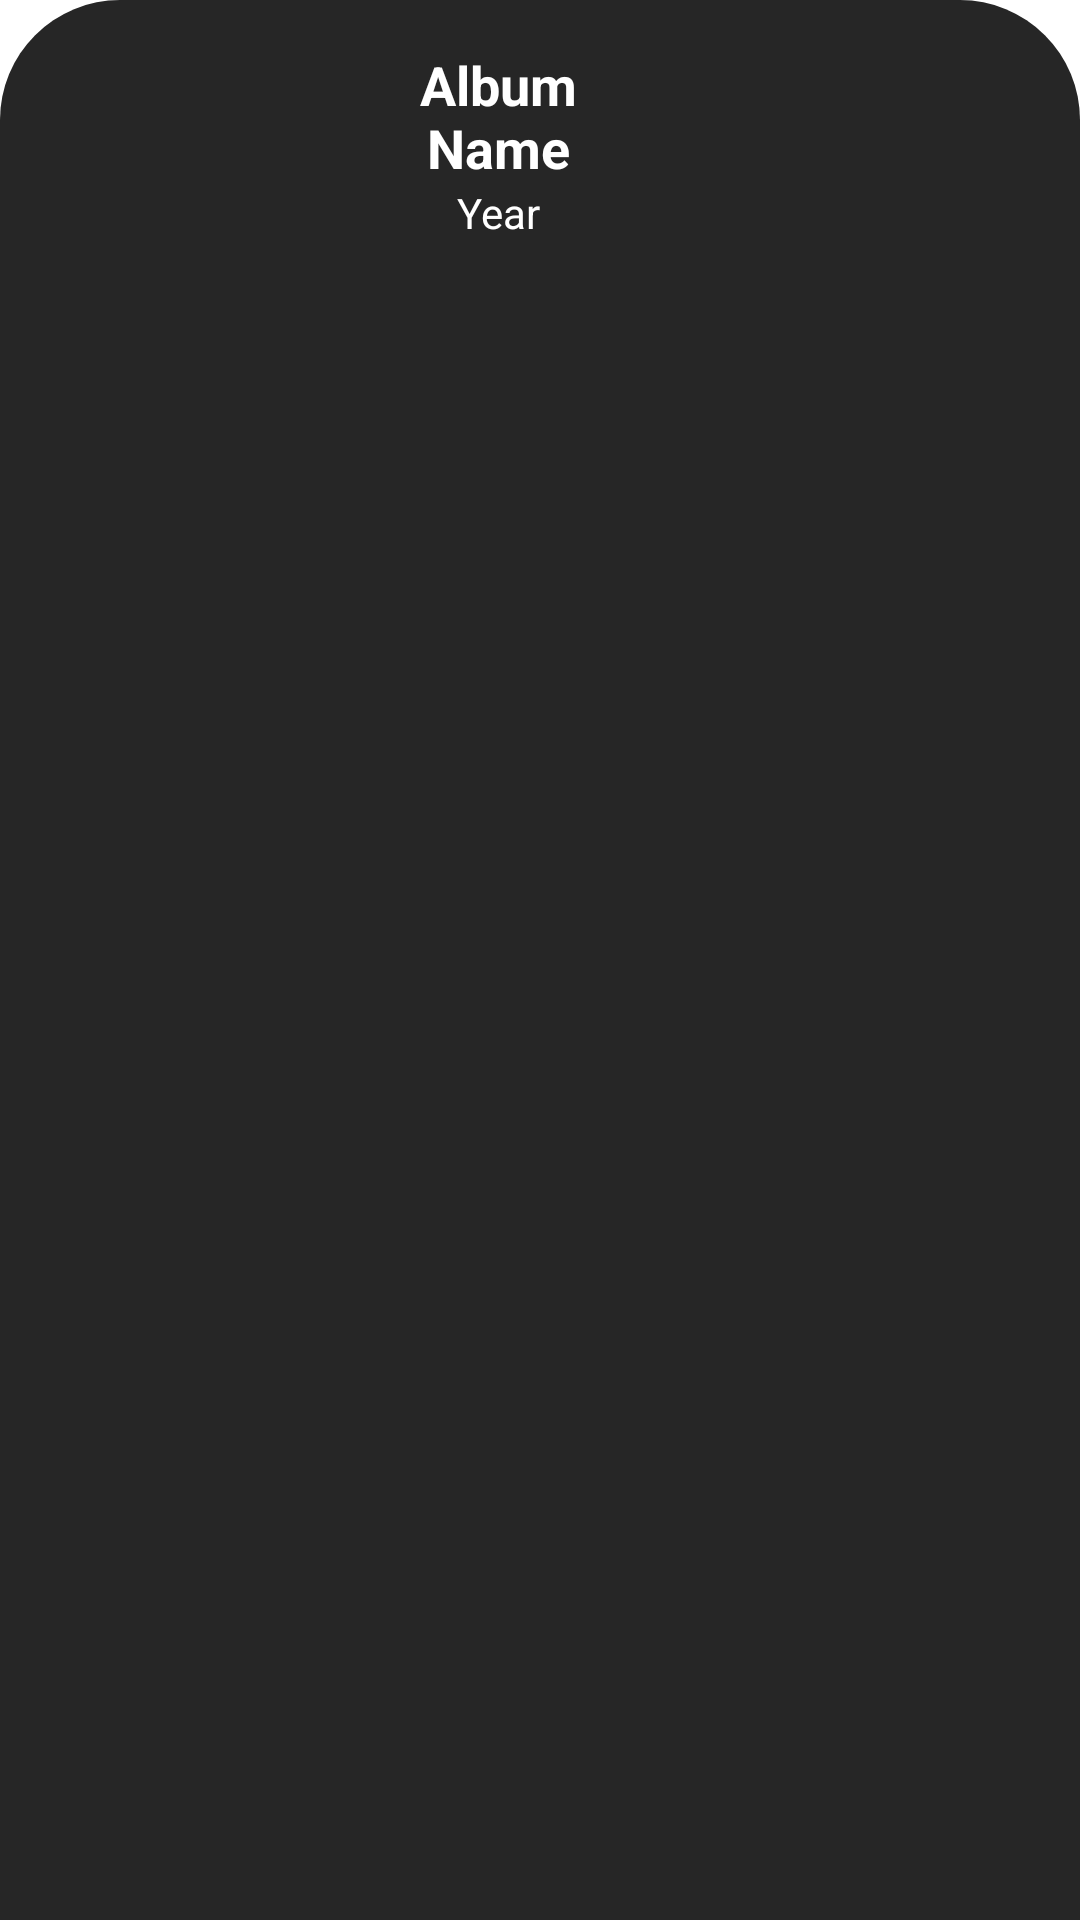

Produce the Android XML layout that renders to this screen, including the resource entries it uses.
<!-- AndroidManifest.xml: application theme Theme.ReproductorMusica -->
<!-- res/layout/album_item.xml -->
<?xml version="1.0" encoding="utf-8"?>
<LinearLayout xmlns:android="http://schemas.android.com/apk/res/android"
    android:layout_width="match_parent"
    android:layout_height="wrap_content"
    android:orientation="horizontal"
    android:layout_margin="25dp"
    android:elevation="4dp"
    android:background="@drawable/backgruond_frame_create_track"
    android:padding="16dp">

    <ImageView
        android:id="@+id/imageViewContraPortada"
        android:layout_width="100dp"
        android:layout_height="100dp"
        android:scaleType="centerCrop"/>

    <LinearLayout
        android:layout_width="100dp"
        android:layout_height="wrap_content"
        android:orientation="vertical">

        <TextView
            android:textColor="@color/white"
            android:id="@+id/textViewAlbumName"
            android:layout_width="match_parent"
            android:layout_height="wrap_content"
            android:textSize="18sp"
            android:textStyle="bold"
            android:textAlignment="center"
            android:text="Album Name"/>

        <TextView
            android:textColor="@color/white"
            android:id="@+id/textViewAlbumYear"
            android:layout_width="match_parent"
            android:layout_height="wrap_content"
            android:textSize="14sp"
            android:textAlignment="center"
            android:text="Year"/>
    </LinearLayout>
    <ImageView
        android:id="@+id/imageViewPortada"
        android:layout_width="100dp"
        android:layout_height="100dp"
        android:scaleType="centerCrop"/>
</LinearLayout>
<!-- resources referenced by this layout -->
<resources>
  <color name="white">#FFFFFFFF</color>
  <!-- drawable backgruond_frame_create_track (drawable) -->
  <shape xmlns:android="http://schemas.android.com/apk/res/android">
      <solid android:color="#262626"/> 
  
      
      <corners android:topLeftRadius="40dp"
          android:topRightRadius="40dp"/>
  </shape>
  <style name="Theme.ReproductorMusica" parent="Base.Theme.ReproductorMusica">
      
      <item name="android:navigationBarColor">@android:color/transparent</item>
      <item name="android:statusBarColor">@android:color/transparent</item>
      <item name="android:windowLightStatusBar">?attr/isLightTheme</item>
    </style>
</resources>
